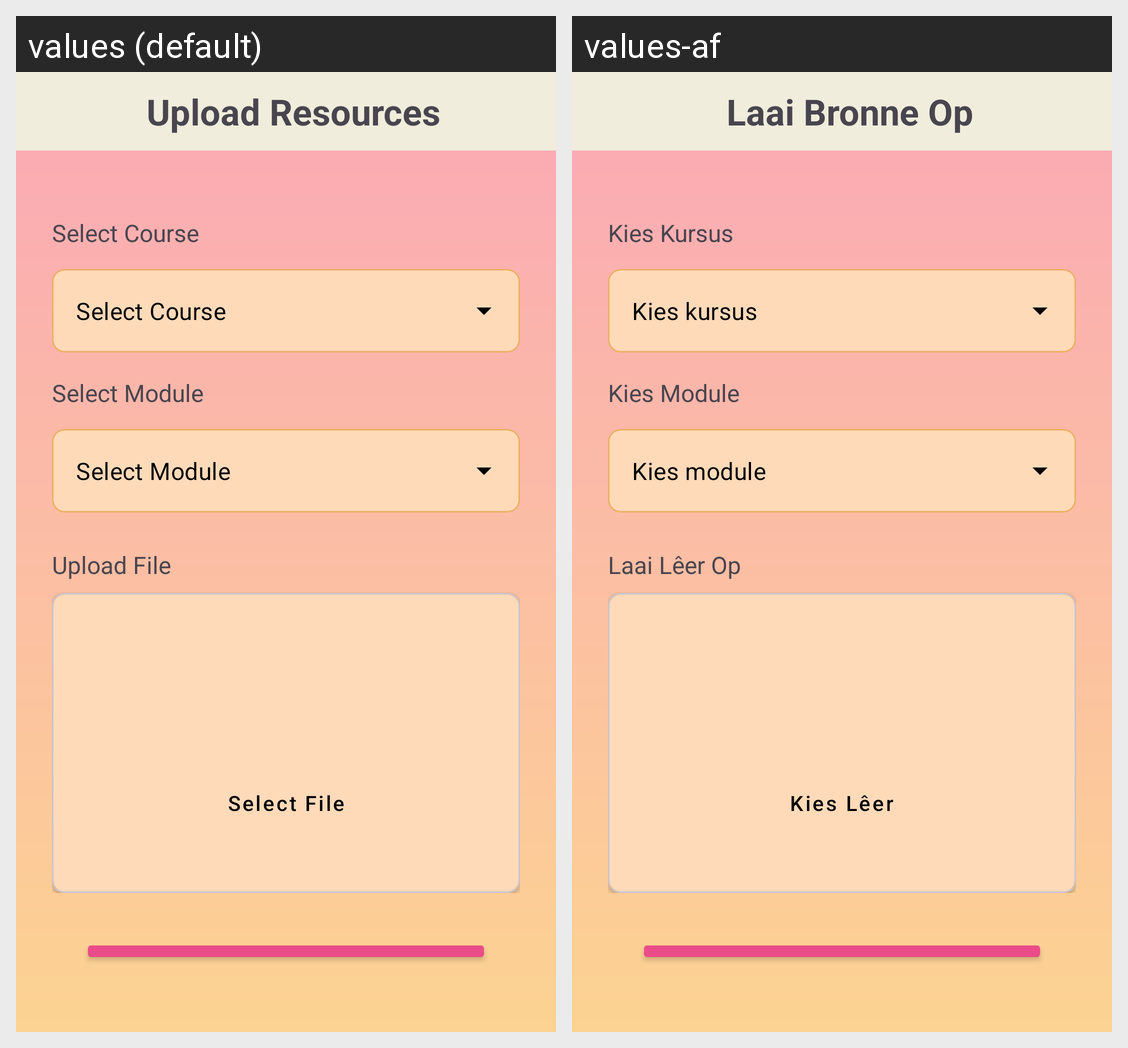

Locale-by-locale string values for the Android screen shown in this grid:
Android screen res/layout/activity_upload_resources.xml rendered under 2 locales, left to right: values (default), values-af. Device: Nexus 5 (rendered at 1080×1920; each locale shown at half size, 540×960, under a caption strip naming it); theme Theme.MeetMe.
Strings drawn on this screen, with the default value and each locale's value (text and hints the layout hard-codes, and strings that could not be matched under every locale, appear in the picture but are not listed):

upload_resources1
  values: Upload Resources
  values-af: Laai Bronne Op

select_course
  values: Select Course
  values-af: Kies Kursus

select_course_1
  values: Select Course
  values-af: Kies kursus

select_module1
  values: Select Module
  values-af: Kies Module

select_module_2
  values: Select Module
  values-af: Kies module

upload_file
  values: Upload File
  values-af: Laai Lêer Op

select_file
  values: Select File
  values-af: Kies Lêer
